pico-8 play session: mixed d-pad (fixed 12-tick cycle)

[t = 6 s] mixed d-pad (1.2s cycle ×~5): → ← ↑ ↓ + 🅾/❎ taps, ~6s
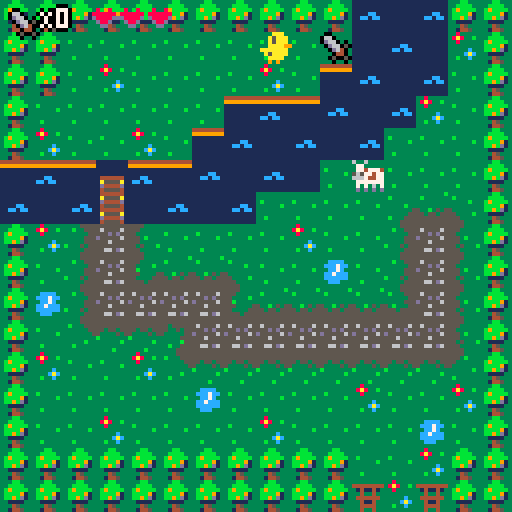
[t = 8 s] mixed d-pad (1.2s cycle ×~6): → ← ↑ ↓ + 🅾/❎ taps, ~8s
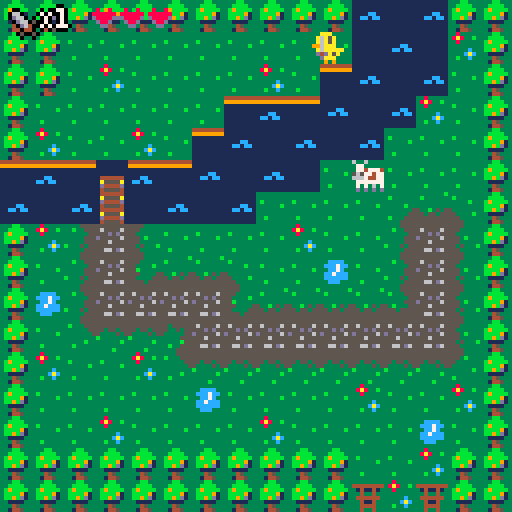

pico-8 cartridge
version 38
__lua__
function _init()
	create_player()
	damage={}
 enemies={}
 music(33)
end

function _update60()
	show_dialog_if_needed()
	if allow_player_movement() then
		player_movement()
	end
	interact_with_dialog()
	update_camera()
	define_player_state()
end

function _draw()
	cls()
 draw_map()
 draw_player()
 camera()
 if current_dialog.messages and current_dialog.messages[1] then
 	draw_dialog_box(2, 96, current_dialog.messages[1].name, current_dialog.messages[1].message)
 end
 draw_ui()
 draw_hud()
end
-->8
--map
--coordonnees + taille de map
function draw_map()
	map(0,0,0,0,128,64)	
end

-- verification des flags
function check_flag(flag,x,y)
	local sprite=mget(x,y)
	return	fget(sprite,flag)
end

-- 
function update_camera()
	local camx=flr(p.x/16)*16
	local camy=flr(p.y/16)*16
	camera(camx*8,camy*8)
end

-- switch sur le sprite avec item
function next_item(x,y)
	local sprite=mget(x,y)
	mset(x,y,sprite+1)
end

-- ouvre le labyrinthe 
function open_labyrinthe(x,y)
	local paille=mget(x,y)
	mset(x,y,42)
end
-->8
--player

function create_player()
	p={
		x=5,y=2,
		ox=0,oy=0,
		start_ox=0,start_oy=0,
		anim_t=0,
		hp=3,
		max_hp=3,
		armor=0,
		sprite=17,
		keys=0,
		item=0,
		is_moving=true,
		moving_anim_t=0
	}

	
end

function player_movement()
	newx=p.x
	newy=p.y
	if p.anim_t == 0 then
  newox = 0
  newoy = 0
  if btn(⬅️) then
   newx -= 1
   newox = 8
   p.flip=true
  elseif btn(➡️) then
   newx += 1
   newox = -8
   p.flip=false
  elseif btn(⬆️) then
   newy -= 1
   newoy = 8
  elseif btn(⬇️) then
   newy += 1
   newoy = -8
  elseif btnp(❎)	then
   attack(enemies)
  end
 end
	
	if (newx!=p.x or newy!=p.y) and
	not check_flag(0,newx,newy) then
		p.x=mid(0,newx,127)
		p.y=mid(0,newy,63)
		p.start_ox=newox
		p.start_oy=newoy
		p.anim_t=1
	end
		
	check_item(p.x,p.y)
	p.anim_t=max(p.anim_t-0.125,0)
	p.ox=p.start_ox*p.anim_t
	p.oy=p.start_oy*p.anim_t
end

function draw_player()
 -- les caracteristiques du sprite
 local x, y, pflip = p.x*8+p.ox, p.y*8+p.oy, p.flip
	-- si perso a un item et bouge
	if(p.item == 1) then
		if p.is_moving == true then
	 	if	p.moving_anim_t % 8 <= 3 then
	 		spr(18, x, y, 1, 1, pflip)
	 	else 
	 		spr(2, x, y, 1, 1, pflip)	
	 	end
	 else
	 	spr(18, x, y, 1, 1, pflip) 
		end
	else
-- si perso n'a pas d'item et bouge
		if p.is_moving == true then
			if p.moving_anim_t % 8 <= 3 then
				spr(17, x, y, 1, 1, pflip)
			else
				spr(1, x, y, 1, 1, pflip)
			end		
		else
		-- si perso ne bouge pas
			 spr(1, x, y, 1, 1, pflip)
		end
	end
end

function pick_up_item(x,y)
	next_item(x,y)
	p.item+=1
	sfx(0)
end

function check_item(x,y)
	if check_flag(7,x,y) then
		pick_up_item(x,y)
	elseif check_flag(2,newx,newy) and p.item>0  then
		next_item(newx,newy)
	elseif check_flag(3,newx,newy) and p.keys > 0 then
		open_labyrinthe(newx,newy)
	end
end

-- empeche le perso de bouger
-- durant un dialogue
function allow_player_movement()
	return current_dialog.messages == nil or count(current_dialog.messages) == 0
end

--determine si le joueur bouge
function define_player_state()
	p.moving_anim_t += 1
 if btn(⬆️) or btn(⬇️) or btn(⬅️) or btn(➡️) then
 	p.is_moving = true
 else
 	p.is_moving = false
 end
end
-->8
--attack
function attack()

	if check_flag(1,p.x+1,p.y) then
	--	local sprite=mget(x,y)
	 mset(p.x+1,p.y,4)
	 music(44)
	
	elseif check_flag(1,p.x-1,p.y) then
		mset(p.x-1,p.y,4)
		music(44)
		
	elseif	check_flag(1,p.x,p.y-1) then
		mset(p.x,p.y-1,4)
		music(44)
	end
end
	
function attack2()
--verifier si le joueur clique sur un ennemi
  local ox = stat(32)
  local oy = stat(33)
  for e in all(enemies) do
    print(e)
    if e.active and ox >= e.x and ox <= e.x + e.width and oy >= e.y and oy <= e.y + e.height then
      -- calculer les degats de l'attaque
      local damage = p.attack - e.defense
      if damage > 0 then
        e.hp = e.hp - damage
        if e.hp <= 0 then
          e.active = false
          p.score = p.score + e.score
 									
        end
      end
      -- sortir de la boucle pour n'attaquer qu'un seul ennemi れき la fois
      
    end
  end
	end


--x:11 y:5 coordonne vache
-->8
--dialogues
current_dialog = {}

-- determine quand afficher les
-- dialogues
function show_dialog_if_needed()
  if newx==3 and newy==5 and p.item == 0 and count(dialog_1.messages) > 0 then
   current_dialog = dialog_1
  end
  if newx==11 and newy==5 and count(dialog_2.messages) > 0 then
    music(-1,500)
    current_dialog = dialog_2
    p.keys = 1
  end
end

function interact_with_dialog()
	-- si on appuie sur ❎ et que 
	-- le dialogue est en court,
	-- on retire le message
	-- pour afficher le suivant
	if btnp(❎) and current_dialog.messages and count(current_dialog.messages) > 0 then 
  deli(current_dialog.messages, 1)
 end
 if current_dialog.id then
 	p.moving_anim_t = 0
 end
 -- check quel dialogue est en court
 -- et fait les choses en fonction
 
 -- si le dialogue 2 est fini
 -- ajoute de l'hp max
	if current_dialog.id == 2 and current_dialog.messages and count(current_dialog.messages) == 0 then
  p.max_hp += 2 
  p.hp += 2
 end
 
 -- si le dialogue est fini,
 -- ecrase les donnees du dialogue
 -- pour ne pas le reafficher 
	if count(current_dialog.messages) == 0 then
 	current_dialog = {}
	end
end

dialog_1 = {
	id=1,
	messages = {
  {message="ta peur t'empeche de traverser \nle pont!"},
  {message="trouve un objet qui te donnera \ndu courage !"}
	}
}
dialog_2 = {
	id=2,
	messages = {
		{name = "poussin", message="vache, j'ai besoin de toi !"},
		{name = "poussin", message="je pars me venger du \nvilain fermier !"},
		{name = "poussin", message="il a mange mes parents..."},
		{name = "poussin", message="vache.. prete-moi ta force!"},
		{name = "vache", message = "oh, poussin... bien sur, je \nte donne ma force!"},
		{name = "vache", message = "je te donne aussi un peu \nde ma vitalite !"},
		{name = "vache", message = "bonne chance !"}	
	}	
}

-- dessine la boite de dialogue
function draw_dialog_box(x, y, name, message)
	if name then
	 rectfill(x + 2, y - 8, x + #name * 4 + 6, y-1, 2)
		print(name, x + 5, y - 6, 15)
	end 
	rectfill(x, y, x+124, y+20, 2)
	rectfill(x + 1, y + 1, x+123, y+19, 4)
 print(message, x+3, y+3, 0)
end
-->8
--interface

--place l'interface avec hp + item
function draw_ui()
	palt(0,false)
	palt(3,true)
	spr(3,2,2)
	palt()
	print_outline("X"..p.item, 10,2,7)
end

-- permet d'avoir le texte en 
-- noir et blanc 
function print_outline(text,x,y)
	print(text,x-1,y,0)
	print(text,x+1,y,0)
	print(text,x,y-1,0)
	print(text,x,y+1,0)
	print(text,x,y,7)
end

-- dessine les coeurs + armure
-- avec leurs caracteristiques
function draw_hud()
	for i=1, p.max_hp do
		if i <= p.hp then
			spr(35, 15 + i * 7, 1)
		else
			spr(36, 15 + i * 7, 1)
		end	
	end
	
	for armor_point=1, p.armor do
	 spr(37, 15 + armor_point * 7, 9)
	end
end
__gfx__
00000000000aaa00000aaa0030033333333333331111111144444444333bb3331111111144444444999999999999999999999999999999999999999999696969
0000000000a5aaa000a5a6a00660333333333333111111119999999933bbbb3311111111999999999a9aaaa9999999999a9aaaa99999999999a9aaaa99696969
0070070000a5aaa000a5a6a00d6603033b33333311111111111111113b9bbbb3111111111111111199aaaaaa999999a999aaaaaa99999996999aaaaaa9696969
0007700000aaaa9900aaa69930d66050333333b31111cc11111111113bbbb9131111111111111111999d6ff699999999999d6ff6999999699999d6ff69555559
00077000aaaaaaa0aaaaa6a0330d64033333333311cc1cc1111111113bb9bd1311111111111cc1119f9dfddd999a99999f9dfddd999996969999dfddd9995999
007007000a5aaaa00a5ad4d03330440333333333111111111111111133111133111111111cc1cc11f99dddfd99999999f99dddfd99a995699999dddfd9995999
0000000000aaaa0000aaad003305005033b333331111111111111111333453331111111111111111f9446ddd49999999f9446ddd499995569a9446ddd9995999
00000000009090000090900033303303333333331111111111111111331445331111111111111111ff44464444ff9566ff44464444fff9999994446499a95999
00000000000aaa00000aaa003333333333833333555555555555333333335555555555553333333b99944644999f9599999446449995999999ff446449995999
0000000000a5aaa000a5a6a04444444438a833b3565555655553333333b33555555555553b33333365544644555f5566999446449959999999f9446444fff9a9
0000000000a5aaa000a5a6a03141141333833333555d5d5555333333333333555535535533333333999ddadd99999599a99ddadd959999999f99ddad99995999
0000000000aaaa9900aaa6993343343333333333d55555655553b333333335555333353533333333a94444444999956699444444499999999f94444449995999
00000000aaaaaaa0aaaaa6a03444444333333c33555655555553333333333555b3333333533b3535944499944499999994449994449999999994499449995999
000000000a5aaaa00a5ad4d0334114333333cac3555555555535333bb3335355333333b355355355944999994499999994499959449999999994499449995999
0000000000aaaa0000aaad003344443333b33c3355665d65555333333333355533333333555555559f99999a9f9999999f99959a9f9999999999f9af99995999
00000000090009000900090033433433333333335555555555553333333355553333b333555555559f9999999f9999999f9969999f9999999999f99f99996999
000000003339993363363333000000000000000033333333555533333333555533335555555533339999999933333333333999999999999933339999999996a9
0000000033395953377333330080080000600600344944435553b3333b3335553b3335555553333399a999993993933933999a9999a999a93399a99999996969
000000003339999337747774088888800666666033433433553333333333335533333355553333b3999999999999993933999999999999993339999999969696
0000000033449433565774770d8888d00d6666d03343393353333333333333353333355555b33333999999999a999999333999999a9999993333999999956969
000000003499bb336667447700d88d0000d66d0056455455333333b33333333353b3335555533335999999a9999999a9339999a993939939339999a9a9955699
000000003449bb9337777777000dd000000dd000555655653333333333333b335553555555333355999999999999999933999999333339333339393999599999
000000003349b9333737363700000000000000003dddddd33b33333333b333335555555555553555999a9999999a9999399a99993333333333333333959999a9
00000000333939333d3d3d3d00000000000000003dd6ddd333333333333333335555555555555555999999999999999933399999333333333333333369999999
00000000111111111444444138883888000aaa003333333333333333333333335555555555553333999999993333333399999333333333339999933300000000
00000000111111111a5555a13838383800a5aaa033cccc333b3333333b33333355355555555333339aaaa99939939333999a993333939333999a99330cccccc0
00000000111111111d4444d18888888800a5aa663ccc7cc333333b33333333335533535553333b3399aa9aa999999933999999933339a993999999330cccc7c0
0000000011111111145555418333333300aaa66d33cc7c333333333333333b33533333555533333399aaaa9999a999339a999333339999999a9933330cccc7c0
00000000144444411444444188888888aaaa66d03cc7ccc3533333333333333533333555533333359a9aaaa9999999a399999333339999a9399933330ccc7cc0
000000001a5555a11a5555a1888888880a54dda03cccccc3553333b33333335533333b55553533559aaa9aa99999999399999933399999993333333300cccc00
000000001d4444d11d4444d18888888800a44a0033ccc333555333333b33355533b335555553555599aaa9a9999a9933999a9333339a999993333333000cc000
0000000014555541145555418838883809d090003333333355553333333355553333555555555535999999999999999399999933333999993333333300000000
00000000000000000000000000000000000000000000000000000000000000000000000000000000000000000000000000000000000000000000000000000000
00000000000000000000000000000000000000000000000000000000000000000000000000000000000000000000000000000000000000000000000000000000
00000000000000000000000000000000000000000000000000000000000000000000000000000000000000000000000000000000000000000000000000000000
00000000000000000000000000000000000000000000000000000000000000000000000000000000000000000000000000000000000000000000000000000000
00000000000000000000000000000000000000000000000000000000000000000000000000000000000000000000000000000000000000000000000000000000
00000000000000000000000000000000000000000000000000000000000000000000000000000000000000000000000000000000000000000000000000000000
00000000000000000000000000000000000000000000000000000000000000000000000000000000000000000000000000000000000000000000000000000000
00000000000000000000000000000000000000000000000000000000000000000000000000000000000000000000000000000000000000000000000000000000
00000000000000000000000000000000000000000000000000000000000000000000000000000000000000000000000000000000000000000000000000000000
00000000000000000000000000000000000000000000000000000000000000000000000000000000000000000000000000000000000000000000000000000000
00000000000000000000000000000000000000000000000000000000000000000000000000000000000000000000000000000000000000000000000000000000
00000000000000000000000000000000000000000000000000000000000000000000000000000000000000000000000000000000000000000000000000000000
00000000000000000000000000000000000000000000000000000000000000000000000000000000000000000000000000000000000000000000000000000000
00000000000000000000000000000000000000000000000000000000000000000000000000000000000000000000000000000000000000000000000000000000
00000000000000000000000000000000000000000000000000000000000000000000000000000000000000000000000000000000000000000000000000000000
00000000000000000000000000000000000000000000000000000000000000000000000000000000000000000000000000000000000000000000000000000000
00000000000000000000000000000000000000000000000000000000000000000000000000000000000000000000000000000000000000000000000000000000
00000000000000000000000000000000000000000000000000000000000000000000000000000000000000000000000000000000000000000000000000000000
00000000000000000000000000000000000000000000000000000000000000000000000000000000000000000000000000000000000000000000000000000000
00000000000000000000000000000000000000000000000000000000000000000000000000000000000000000000000000000000000000000000000000000000
00000000000000000000000000000000000000000000000000000000000000000000000000000000000000000000000000000000000000000000000000000000
00000000000000000000000000000000000000000000000000000000000000000000000000000000000000000000000000000000000000000000000000000000
00000000000000000000000000000000000000000000000000000000000000000000000000000000000000000000000000000000000000000000000000000000
00000000000000000000000000000000000000000000000000000000000000000000000000000000000000000000000000000000000000000000000000000000
00000000000000000000000000000000000000000000000000000000000000000000000000000000000000000000000000000000000000000000000000000000
00000000000000000000000000000000000000000000000000000000000000000000000000000000000000000000000000000000000000000000000000000000
00000000000000000000000000000000000000000000000000000000000000000000000000000000000000000000000000000000000000000000000000000000
00000000000000000000000000000000000000000000000000000000000000000000000000000000000000000000000000000000000000000000000000000000
00000000000000000000000000000000000000000000000000000000000000000000000000000000000000000000000000000000000000000000000000000000
00000000000000000000000000000000000000000000000000000000000000000000000000000000000000000000000000000000000000000000000000000000
00000000000000000000000000000000000000000000000000000000000000000000000000000000000000000000000000000000000000000000000000000000
00000000000000000000000000000000000000000000000000000000000000000000000000000000000000000000000000000000000000000000000000000000
70707070707070707070707070707070704040404040404040404040404040404040404040404040404040404040404040404040404040404040404040404040
40404040404040404040404040404040404040404040404040404040404040404040404040404040404040404040404040404040404040404040404040404070
70404040404040404040404040404040704040404040404040404040404040404040404040404040404040404040404040404040404040404040404040404040
40404040404040404040404040404040404040404040404040404040404040404040404040404040404040404040404040404040404040404040404040404070
70404040404040404040404040404040704040404040404040404040404040404040404040404040404040404040404040404040404040404040404040404040
40404040404040404040404040404040404040404040404040404040404040404040404040404040404040404040404040404040404040404040404040404070
70404040404040404040404040404040704040404040404040404040404040404040404040404040404040404040404040404040404040404040404040404040
40404040404040404040404040404040404040404040404040404040404040404040404040404040404040404040404040404040404040404040404040404070
70404040404040404040404040404040704040404040404040404040404040404040404040404040404040404040404040404040404040404040404040404040
40404040404040404040404040404040404040404040404040404040404040404040404040404040404040404040404040404040404040404040404040404070
70404040404040404040404040404040704040404040404040404040404040404040404040404040404040404040404040404040404040404040404040404040
40404040404040404040404040404040404040404040404040404040404040404040404040404040404040404040404040404040404040404040404040404070
70404040404040404040404040404040704040404040404040404040404040404040404040404040404040404040404040404040404040404040404040404040
40404040404040404040404040404040404040404040404040404040404040404040404040404040404040404040404040404040404040404040404040404070
70404040404040404040404040404040704040404040404040404040404040404040404040404040404040404040404040404040404040404040404040404040
40404040404040404040404040404040404040404040404040404040404040404040404040404040404040404040404040404040404040404040404040404070
70707070707070707070707070707070704040404040404040404040404040404040404040404040404040404040404040404040404040404040404040404040
40404040404040404040404040404040404040404040404040404040404040404040404040404040404040404040404040404040404040404040404040404070
70404040404040404040404040404040404040404040404040404040404040404040404040404040404040404040404040404040404040404040404040404040
40404040404040404040404040404040404040404040404040404040404040404040404040404040404040404040404040404040404040404040404040404070
70404040404040404040404040404040404040404040404040404040404040404040404040404040404040404040404040404040404040404040404040404040
40404040404040404040404040404040404040404040404040404040404040404040404040404040404040404040404040404040404040404040404040404070
70404040404040404040404040404040404040404040404040404040404040404040404040404040404040404040404040404040404040404040404040404040
40404040404040404040404040404040404040404040404040404040404040404040404040404040404040404040404040404040404040404040404040404070
70404040404040404040404040404040404040404040404040404040404040404040404040404040404040404040404040404040404040404040404040404040
40404040404040404040404040404040404040404040404040404040404040404040404040404040404040404040404040404040404040404040404040404070
70404040404040404040404040404040404040404040404040404040404040404040404040404040404040404040404040404040404040404040404040404040
40404040404040404040404040404040404040404040404040404040404040404040404040404040404040404040404040404040404040404040404040404070
70404040404040404040404040404040404040404040404040404040404040404040404040404040404040404040404040404040404040404040404040404040
40404040404040404040404040404040404040404040404040404040404040404040404040404040404040404040404040404040404040404040404040404070
70404040404040404040404040404040404040404040404040404040404040404040404040404040404040404040404040404040404040404040404040404040
40404040404040404040404040404040404040404040404040404040404040404040404040404040404040404040404040404040404040404040404040404070
70404040404040404040404040404040404040404040404040404040404040404040404040404040404040404040404040404040404040404040404040404040
40404040404040404040404040404040404040404040404040404040404040404040404040404040404040404040404040404040404040404040404040404070
70404040404040404040404040404040404040404040404040404040404040404040404040404040404040404040404040404040404040404040404040404040
40404040404040404040404040404040404040404040404040404040404040404040404040404040404040404040404040404040404040404040404040404070
70404040404040404040404040404040404040404040404040404040404040404040404040404040404040404040404040404040404040404040404040404040
40404040404040404040404040404040404040404040404040404040404040404040404040404040404040404040404040404040404040404040404040404070
70404040404040404040404040404040404040404040404040404040404040404040404040404040404040404040404040404040404040404040404040404040
40404040404040404040404040404040404040404040404040404040404040404040404040404040404040404040404040404040404040404040404040404070
70404040404040404040404040404040404040404040404040404040404040404040404040404040404040404040404040404040404040404040404040404040
40404040404040404040404040404040404040404040404040404040404040404040404040404040404040404040404040404040404040404040404040404070
70404040404040404040404040404040404040404040404040404040404040404040404040404040404040404040404040404040404040404040404040404040
40404040404040404040404040404040404040404040404040404040404040404040404040404040404040404040404040404040404040404040404040404070
70404040404040404040404040404040404040404040404040404040404040404040404040404040404040404040404040404040404040404040404040404040
40404040404040404040404040404040404040404040404040404040404040404040404040404040404040404040404040404040404040404040404040404070
70404040404040404040404040404040404040404040404040404040404040404040404040404040404040404040404040404040404040404040404040404040
40404040404040404040404040404040404040404040404040404040404040404040404040404040404040404040404040404040404040404040404040404070
70404040404040404040404040404040404040404040404040404040404040404040404040404040404040404040404040404040404040404040404040404040
40404040404040404040404040404040404040404040404040404040404040404040404040404040404040404040404040404040404040404040404040404070
70404040404040404040404040404040404040404040404040404040404040404040404040404040404040404040404040404040404040404040404040404040
40404040404040404040404040404040404040404040404040404040404040404040404040404040404040404040404040404040404040404040404040404070
70404040404040404040404040404040404040404040404040404040404040404040404040404040404040404040404040404040404040404040404040404040
40404040404040404040404040404040404040404040404040404040404040404040404040404040404040404040404040404040404040404040404040404070
70404040404040404040404040404040404040404040404040404040404040404040404040404040404040404040404040404040404040404040404040404040
40404040404040404040404040404040404040404040404040404040404040404040404040404040404040404040404040404040404040404040404040404070
70404040404040404040404040404040404040404040404040404040404040404040404040404040404040404040404040404040404040404040404040404040
40404040404040404040404040404040404040404040404040404040404040404040404040404040404040404040404040404040404040404040404040404070
70404040404040404040404040404040404040404040404040404040404040404040404040404040404040404040404040404040404040404040404040404040
40404040404040404040404040404040404040404040404040404040404040404040404040404040404040404040404040404040404040404040404040404070
70404040404040404040404040404040404040404040404040404040404040404040404040404040404040404040404040404040404040404040404040404040
40404040404040404040404040404040404040404040404040404040404040404040404040404040404040404040404040404040404040404040404040404070
70707070707070707070707070707070707070707070707070707070707070707070707070707070707070707070707070707070707070707070707070707070
70707070707070707070707070707070707070707070707070707070707070707070707070707070707070707070707070707070707070707070707070707070
__gff__
0000008000010101010101010101010100000001000000000000010101010101000303010101000000000000000000090005000300000000000001000000000000000000000000000000000000000000000000000000000000000000000000000000000000000000000000000000000000000000000000000000000000000000
0000000000000000000000000000000000000000000000000000000000000000000000000000000000000000000000000000000000000000000000000000000000000000000000000000000000000000000000000000000000000000000000000000000000000000000000000000000000000000000000000000000000000000
__map__
0707070707070707070707050805070707070707070707070707070707070707070707070707070707070707070707070707070707070707070707070707070707070707070707070707070707070707070707070707070707070707070707070707070707070707070707070707070707070707070707070707070707070707
0707040404040404040403080508140707040404040404040404040404040404040404040404040404040404040404040404040404040404040404040404040404040404040404040404040404040404040404040404040404040404040404040404040404040404040404040404040404040404040404040404040404040407
0707041404040404140406050805040707040404040404040404040404040404040404040404040404040404040404040404040404040404040404040404040404040404040404040404040404040404040404040404040404040404040404040404040404040404040404040404040404040404040404040404040404040407
0704040404040406090605080514040707040404040404040404040404040404040404040404040404040404040404040404040404040404040404040404040404040404040404040404040404040404040404040404040404040404040404040404040404040404040404040404040404040404040404040404040404040407
0714040414040605080508050404040707040404040404040404040404040404040404040404040404040404040404040404040404040404040404040404040404040404040404040404040404040404040404040404040404040404040404040404040404040404040404040404040404040404040404040404040404040407
0609063109060508050804220404040707040404040404040404040404040404040404040404040404040404040404040404040404040404040404040404040404040404040404040404040404040404040404040404040404040404040404040404040404040404040404040404040404040404040404040404040404040407
0508053208050805040404043719360707040404040404040404040404040404040404040404040404040404040404040404040404040404040404040404040404040404040404040404040404040404040404040404040404040404040404040404040404040404040404040404040404040404040404040404040404040407
0714171516040404041404041715160707040404040404040404040404040404040404040404040404040404040404040404040404040404040404040404040404040404040404040404040404040404040404040404040404040404040404040404040404040404040404040404040404040404040404040404040404040407
0704171529191936040435041715160707040404040404040404040404040404040404040404040404040404040404040404040404040404040404040404040404040404040404040404040404040404040404040404040404040404040404040404040404040404040404040404040404040404040404040404040404040407
0735171515151529191919192815160707040404040404040404040404040404040404040404040404040404040404040404040404040404040404040404040404040404040404040404040404040404040404040404040404040404040404040404040404040404040404040404040404040404040404040404040404040407
0704271818381515151515151515160707040404040404040404040404040404040404040404040404040404040404040404040404040404040404040404040404040404040404040404040404040404040404040404040404040404040404040404040404040404040404040404040404040404040404040404040404040407
0714040414271818181818181818260707040404040404040404040404040404040404040404040404040404040404040404040404040404040404040404040404040404040404040404040404040404040404040404040404040404040404040404040404040404040404040404040404040404040404040404040404040407
0704040404043504040404140404140707040404040404040404040404040404040404040404040404040404040404040404040404040404040404040404040404040404040404040404040404040404040404040404040404040404040404040404040404040404040404040404040404040404040404040404040404040407
0704041404040404140404040435040707040404040404040404040404040404040404040404040404040404040404040404040404040404040404040404040404040404040404040404040404040404040404040404040404040404040404040404040404040404040404040404040404040404040404040404040404040407
0707070707070707070707040414070707040404040404040404040404040404040404040404040404040404040404040404040404040404040404040404040404040404040404040404040404040404040404040404040404040404040404040404040404040404040404040404040404040404040404040404040404040407
0707070707070707070707131413070707040404040404040404040404040404040404040404040404040404040404040404040404040404040404040404040404040404040404040404040404040404040404040404040404040404040404040404040404040404040404040404040404040404040404040404040404040407
0707070707070707070707130413070707040404040404040404040404040404040404040404040404040404040404040404040404040404040404040404040404040404040404040404040404040404040404040404040404040404040404040404040404040404040404040404040404040404040404040404040404040407
07070707070707070707073d2b3b070707040404040404040404040404040404040404040404040404040404040404040404040404040404040404040404040404040404040404040404040404040404040404040404040404040404040404040404040404040404040404040404040404040404040404040404040404040407
07073d2b2b2b2b2b2b2b2b3a2f3a3b0707040404040404040404040404040404040404040404040404040404040404040404040404040404040404040404040404040404040404040404040404040404040404040404040404040404040404040404040404040404040404040404040404040404040404040404040404040407
07072c3a3a3a3a3a3a3a3a3a2a3a3c0707040404040404040404040404040404040404040404040404040404040404040404040404040404040404040404040404040404040404040404040404040404040404040404040404040404040404040404040404040404040404040404040404040404040404040404040404040407
07072c3a2a2a2a2a3a3a2a2a2a3a3c0707040404040404040404040404040404040404040404040404040404040404040404040404040404040404040404040404040404040404040404040404040404040404040404040404040404040404040404040404040404040404040404040404040404040404040404040404040407
07072c3a3a2a3a3a3a3a2a3a2a3a3c0707040404040404040404040404040404040404040404040404040404040404040404040404040404040404040404040404040404040404040404040404040404040404040404040404040404040404040404040404040404040404040404040404040404040404040404040404040407
07072c3a2a2a2a2a2a2a2a3a2a3a3c0707040404040404040404040404040404040404040404040404040404040404040404040404040404040404040404040404040404040404040404040404040404040404040404040404040404040404040404040404040404040404040404040404040404040404040404040404040407
07072c3a3a3a3a2a3a3a3a3a2a3a3c0707040404040404040404040404040404040404040404040404040404040404040404040404040404040404040404040404040404040404040404040404040404040404040404040404040404040404040404040404040404040404040404040404040404040404040404040404040407
07072c3a2a2a2a2a3a2a2a2a2a3a3c0707040404040404040404040404040404040404040404040404040404040404040404040404040404040404040404040404040404040404040404040404040404040404040404040404040404040404040404040404040404040404040404040404040404040404040404040404040407
07072c3a3a3a3a3a3a3a2a3a3a3a3c0707040404040404040404040404040404040404040404040404040404040404040404040404040404040404040404040404040404040404040404040404040404040404040404040404040404040404040404040404040404040404040404040404040404040404040404040404040407
07072c3a2a2a2a2a2a3a2a2a2a3a3c0707040404040404040404040404040404040404040404040404040404040404040404040404040404040404040404040404040404040404040404040404040404040404040404040404040404040404040404040404040404040404040404040404040404040404040404040404040407
07072c3a0e0f2a3a2a3a3a3a2a3a3c0707040404040404040404040404040404040404040404040404040404040404040404040404040404040404040404040404040404040404040404040404040404040404040404040404040404040404040404040404040404040404040404040404040404040404040404040404040407
07072c3a1e1f2a3a2a2a2a2a2a3a3c0707040404040404040404040404040404040404040404040404040404040404040404040404040404040404040404040404040404040404040404040404040404040404040404040404040404040404040404040404040404040404040404040404040404040404040404040404040407
07072c3a3a3a3a3a3a3a3a3a3a3a3c0707040404040404040404040404040404040404040404040404040404040404040404040404040404040404040404040404040404040404040404040404040404040404040404040404040404040404040404040404040404040404040404040404040404040404040404040404040407
07072e2d2d2d2d2d2d2d2d2d2d2d3e0707040404040404040404040404040404040404040404040404040404040404040404040404040404040404040404040404040404040404040404040404040404040404040404040404040404040404040404040404040404040404040404040404040404040404040404040404040407
0707070707070707070707070707070707040404040404040404040404040404040404040404040404040404040404040404040404040404040404040404040404040404040404040404040404040404040404040404040404040404040404040404040404040404040404040404040404040404040404040404040404040407
